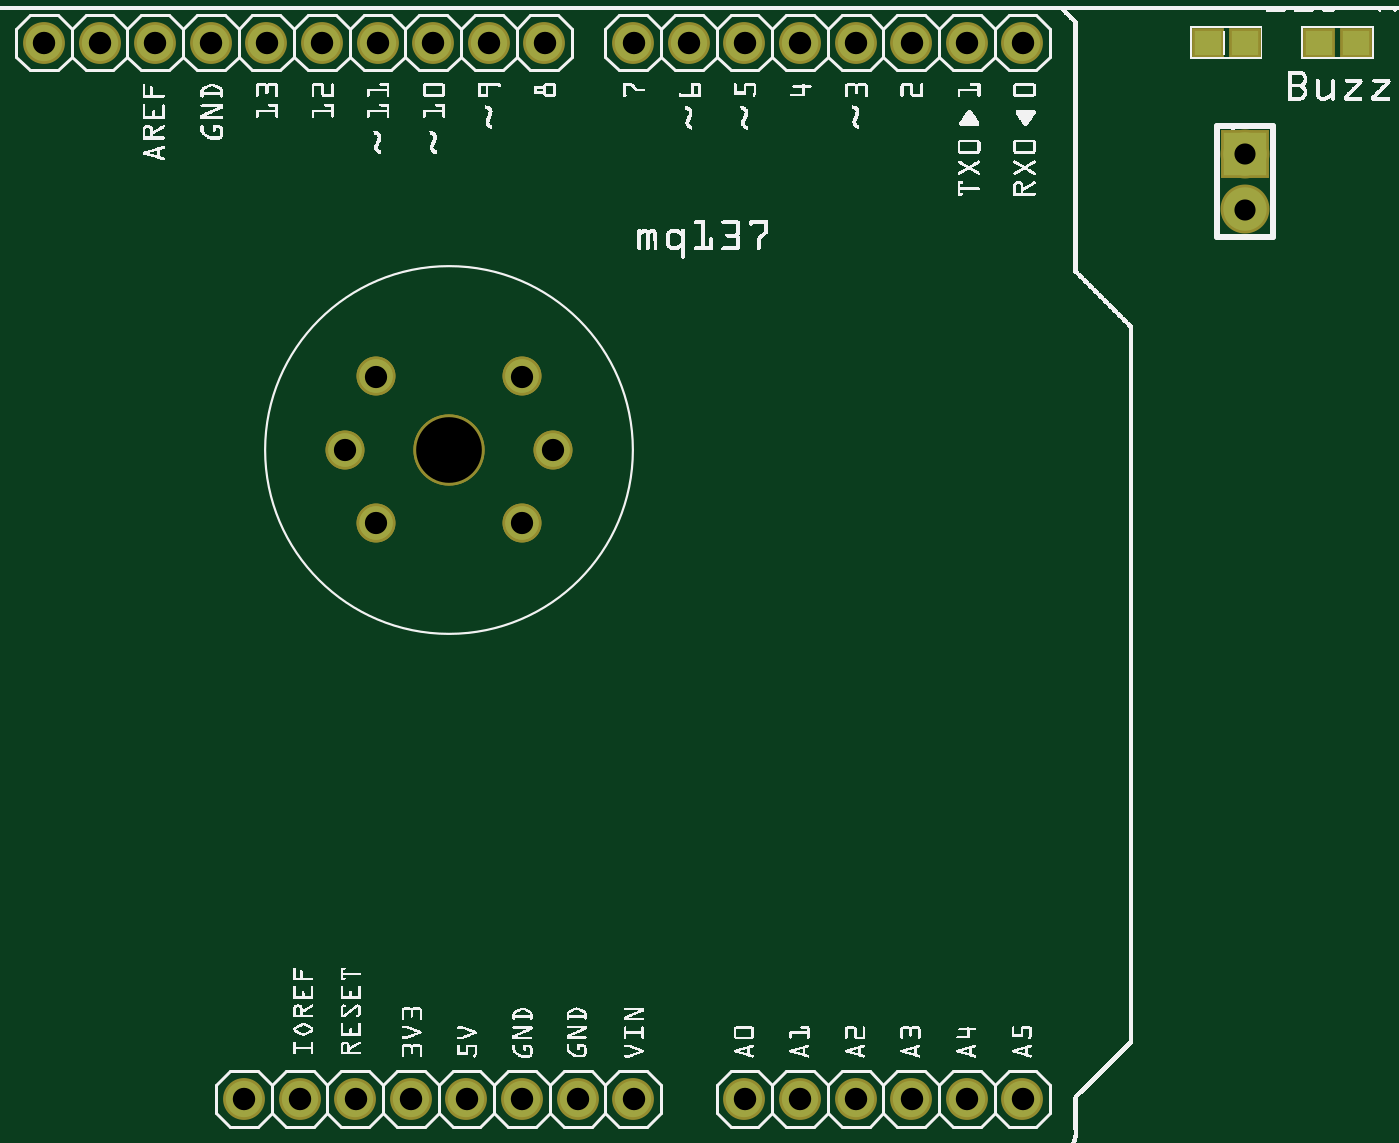
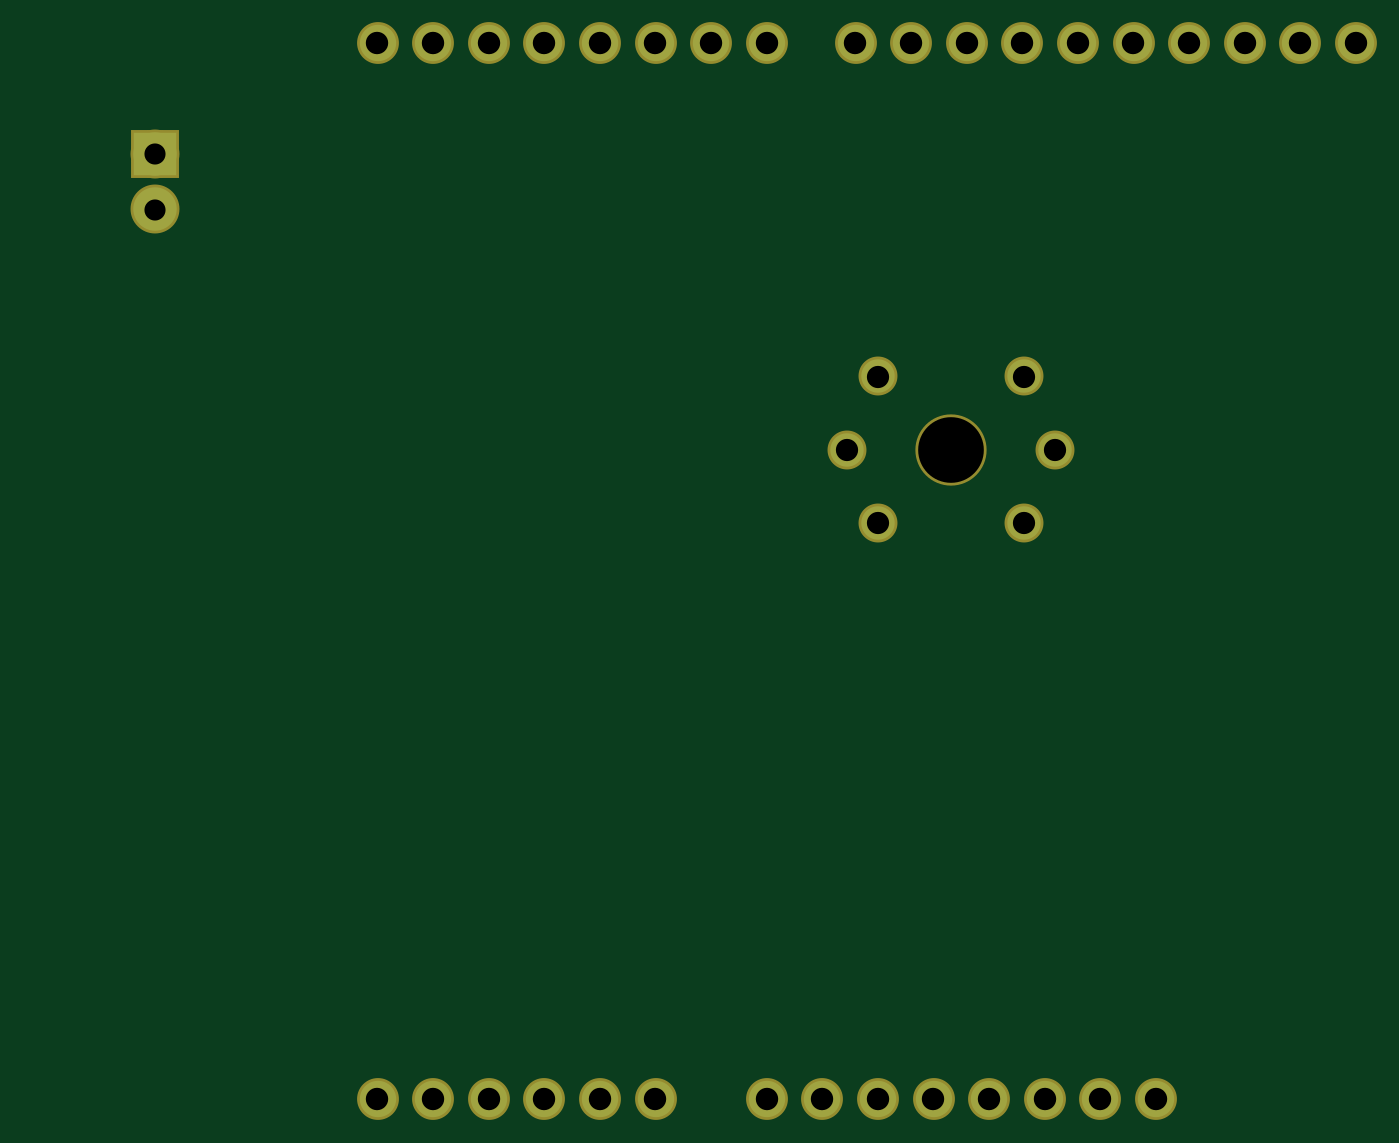
Circuit board: 7 layer files. Board 59.9 x 48.3 mm.
- bottom_copper: first_copperBottom.gbl (1004 bytes)
- top_copper: first_copperTop.gtl (1202 bytes)
- drill: first_drill.txt (832 bytes)
- bottom_mask: first_maskBottom.gbs (1045 bytes)
- top_mask: first_maskTop.gts (1277 bytes)
- paste: first_pasteMaskTop.gtp (564 bytes)
- top_silk: first_silkTop.gto (381095 bytes)

=== bottom_copper: first_copperBottom.gbl ===
G04 MADE WITH FRITZING*
G04 WWW.FRITZING.ORG*
G04 DOUBLE SIDED*
G04 HOLES PLATED*
G04 CONTOUR ON CENTER OF CONTOUR VECTOR*
%ASAXBY*%
%FSLAX23Y23*%
%MOIN*%
%OFA0B0*%
%SFA1.0B1.0*%
%ADD10C,0.065278*%
%ADD11C,0.060000*%
%ADD12C,0.078000*%
%ADD13R,0.078000X0.078000*%
%LNCOPPER0*%
G90*
G70*
G54D10*
X2144Y256D03*
X2244Y256D03*
X2344Y256D03*
X2444Y256D03*
X2544Y256D03*
X1684Y2156D03*
X1584Y2156D03*
X1484Y2156D03*
X1384Y2156D03*
X1284Y2156D03*
X1184Y2156D03*
X1084Y2156D03*
X984Y2156D03*
X884Y2156D03*
X784Y2156D03*
X2544Y2156D03*
X2444Y2156D03*
X2344Y2156D03*
X2244Y2156D03*
X2144Y2156D03*
X2044Y2156D03*
X1944Y2156D03*
X1844Y2156D03*
X1244Y256D03*
X1144Y256D03*
X1344Y256D03*
X1444Y256D03*
X1544Y256D03*
X1644Y256D03*
X1744Y256D03*
X1844Y256D03*
X2044Y256D03*
G54D11*
X1326Y1424D03*
X1700Y1424D03*
X1381Y1556D03*
X1381Y1292D03*
X1644Y1292D03*
X1644Y1556D03*
G54D12*
X2944Y1956D03*
X2944Y1856D03*
G54D13*
X2944Y1956D03*
G04 End of Copper0*
M02*
=== top_copper: first_copperTop.gtl ===
G04 MADE WITH FRITZING*
G04 WWW.FRITZING.ORG*
G04 DOUBLE SIDED*
G04 HOLES PLATED*
G04 CONTOUR ON CENTER OF CONTOUR VECTOR*
%ASAXBY*%
%FSLAX23Y23*%
%MOIN*%
%OFA0B0*%
%SFA1.0B1.0*%
%ADD10C,0.065278*%
%ADD11C,0.060000*%
%ADD12C,0.078000*%
%ADD13R,0.047244X0.043307*%
%ADD14R,0.078000X0.078000*%
%LNCOPPER1*%
G90*
G70*
G54D10*
X2144Y256D03*
X2244Y256D03*
X2344Y256D03*
X2444Y256D03*
X2544Y256D03*
X1684Y2156D03*
X1584Y2156D03*
X1484Y2156D03*
X1384Y2156D03*
X1284Y2156D03*
X1184Y2156D03*
X1084Y2156D03*
X984Y2156D03*
X884Y2156D03*
X784Y2156D03*
X2544Y2156D03*
X2444Y2156D03*
X2344Y2156D03*
X2244Y2156D03*
X2144Y2156D03*
X2044Y2156D03*
X1944Y2156D03*
X1844Y2156D03*
X1244Y256D03*
X1144Y256D03*
X1344Y256D03*
X1444Y256D03*
X1544Y256D03*
X1644Y256D03*
X1744Y256D03*
X1844Y256D03*
X2044Y256D03*
G54D11*
X1326Y1424D03*
X1700Y1424D03*
X1381Y1556D03*
X1381Y1292D03*
X1644Y1292D03*
X1644Y1556D03*
X1326Y1424D03*
X1700Y1424D03*
X1381Y1556D03*
X1381Y1292D03*
X1644Y1292D03*
X1644Y1556D03*
G54D12*
X2944Y1956D03*
X2944Y1856D03*
G54D13*
X2878Y2156D03*
X2944Y2156D03*
X3078Y2156D03*
X3144Y2156D03*
G54D14*
X2944Y1956D03*
G04 End of Copper1*
M02*
=== drill: first_drill.txt ===
; NON-PLATED HOLES START AT T1
; THROUGH (PLATED) HOLES START AT T100
M48
INCH
T1C0.118110
T100C0.038000
T101C0.040278
T102C0.040000
%
T1
X015125Y014236
T100
X029444Y019555
X029444Y018555
T101
X017444Y002555
X012444Y002555
X021444Y002555
X023444Y021555
X015444Y002555
X021444Y021555
X007844Y021555
X013444Y002555
X018444Y021555
X010844Y021555
X016444Y002555
X012844Y021555
X022444Y021555
X013844Y021555
X024444Y002555
X018444Y002555
X016844Y021555
X024444Y021555
X009844Y021555
X011844Y021555
X008844Y021555
X025444Y021555
X025444Y002555
X020444Y021555
X015844Y021555
X019444Y021555
X011444Y002555
X023444Y002555
X014444Y002555
X014844Y021555
X020444Y002555
X022444Y002555
T102
X016444Y012917
X013255Y014236
X016995Y014236
X016444Y015555
X013806Y015555
X013806Y012917
T00
M30

=== bottom_mask: first_maskBottom.gbs ===
G04 MADE WITH FRITZING*
G04 WWW.FRITZING.ORG*
G04 DOUBLE SIDED*
G04 HOLES PLATED*
G04 CONTOUR ON CENTER OF CONTOUR VECTOR*
%ASAXBY*%
%FSLAX23Y23*%
%MOIN*%
%OFA0B0*%
%SFA1.0B1.0*%
%ADD10C,0.075278*%
%ADD11C,0.070000*%
%ADD12C,0.128110*%
%ADD13C,0.088000*%
%ADD14R,0.088000X0.088000*%
%LNMASK0*%
G90*
G70*
G54D10*
X2144Y256D03*
X2244Y256D03*
X2344Y256D03*
X2444Y256D03*
X2544Y256D03*
X1684Y2156D03*
X1584Y2156D03*
X1484Y2156D03*
X1384Y2156D03*
X1284Y2156D03*
X1184Y2156D03*
X1084Y2156D03*
X984Y2156D03*
X884Y2156D03*
X784Y2156D03*
X2544Y2156D03*
X2444Y2156D03*
X2344Y2156D03*
X2244Y2156D03*
X2144Y2156D03*
X2044Y2156D03*
X1944Y2156D03*
X1844Y2156D03*
X1244Y256D03*
X1144Y256D03*
X1344Y256D03*
X1444Y256D03*
X1544Y256D03*
X1644Y256D03*
X1744Y256D03*
X1844Y256D03*
X2044Y256D03*
G54D11*
X1326Y1424D03*
X1700Y1424D03*
X1381Y1556D03*
X1381Y1292D03*
X1644Y1292D03*
X1644Y1556D03*
G54D12*
X1513Y1424D03*
G54D13*
X2944Y1956D03*
X2944Y1856D03*
G54D14*
X2944Y1956D03*
G04 End of Mask0*
M02*
=== top_mask: first_maskTop.gts ===
G04 MADE WITH FRITZING*
G04 WWW.FRITZING.ORG*
G04 DOUBLE SIDED*
G04 HOLES PLATED*
G04 CONTOUR ON CENTER OF CONTOUR VECTOR*
%ASAXBY*%
%FSLAX23Y23*%
%MOIN*%
%OFA0B0*%
%SFA1.0B1.0*%
%ADD10C,0.075278*%
%ADD11C,0.070000*%
%ADD12C,0.128110*%
%ADD13C,0.088000*%
%ADD14R,0.057244X0.053307*%
%ADD15R,0.088000X0.088000*%
%LNMASK1*%
G90*
G70*
G54D10*
X2144Y256D03*
X2244Y256D03*
X2344Y256D03*
X2444Y256D03*
X2544Y256D03*
X1684Y2156D03*
X1584Y2156D03*
X1484Y2156D03*
X1384Y2156D03*
X1284Y2156D03*
X1184Y2156D03*
X1084Y2156D03*
X984Y2156D03*
X884Y2156D03*
X784Y2156D03*
X2544Y2156D03*
X2444Y2156D03*
X2344Y2156D03*
X2244Y2156D03*
X2144Y2156D03*
X2044Y2156D03*
X1944Y2156D03*
X1844Y2156D03*
X1244Y256D03*
X1144Y256D03*
X1344Y256D03*
X1444Y256D03*
X1544Y256D03*
X1644Y256D03*
X1744Y256D03*
X1844Y256D03*
X2044Y256D03*
G54D11*
X1326Y1424D03*
X1700Y1424D03*
X1381Y1556D03*
X1381Y1292D03*
X1644Y1292D03*
X1644Y1556D03*
G54D12*
X1513Y1424D03*
G54D11*
X1326Y1424D03*
X1700Y1424D03*
X1381Y1556D03*
X1381Y1292D03*
X1644Y1292D03*
X1644Y1556D03*
G54D12*
X1513Y1424D03*
G54D13*
X2944Y1956D03*
X2944Y1856D03*
G54D14*
X2878Y2156D03*
X2944Y2156D03*
X3078Y2156D03*
X3144Y2156D03*
G54D15*
X2944Y1956D03*
G04 End of Mask1*
M02*
=== paste: first_pasteMaskTop.gtp ===
G04 MADE WITH FRITZING*
G04 WWW.FRITZING.ORG*
G04 DOUBLE SIDED*
G04 HOLES PLATED*
G04 CONTOUR ON CENTER OF CONTOUR VECTOR*
%ASAXBY*%
%FSLAX23Y23*%
%MOIN*%
%OFA0B0*%
%SFA1.0B1.0*%
%ADD10C,0.060000*%
%ADD11C,0.118110*%
%ADD12R,0.047244X0.043307*%
%ADD13R,0.001000X0.001000*%
%LNPASTEMASK1*%
G90*
G70*
G54D10*
X1381Y1292D03*
X1644Y1292D03*
G54D11*
X1513Y1424D03*
G54D10*
X1381Y1292D03*
X1644Y1292D03*
G54D11*
X1513Y1424D03*
G54D12*
X2878Y2156D03*
X2944Y2156D03*
X3078Y2156D03*
X3144Y2156D03*
G54D13*
D02*
G04 End of PasteMask1*
M02*
=== top_silk: first_silkTop.gto (381095 bytes, source omitted) ===
